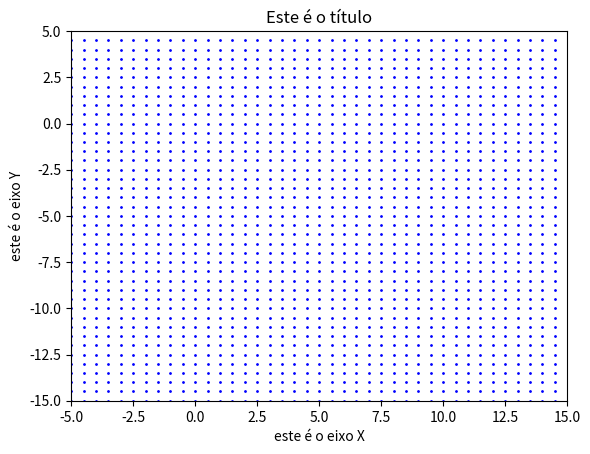

Source code (Python):
# -*- coding: utf-8 -*-
"""
Created on Tue Oct  1 15:57:43 2019

[redacted]
"""

#Customizando linhas de grade

import numpy as np
import matplotlib.pyplot as plt

x1 = -5
x2 = 15
y1 = -15
y2 = 5

plt.axis([x1,x2,y1,y2])

plt.axis('on')

dx=.5 # Espaçamento pro X
dy=.5  # Espaçamento pro Y

for x in np.arange(x1,x2,dx): #Localização dos X
    for y in np.arange(y1,y2,dy): #Localização dos Y
        plt.scatter(x,y,s=1,color='blue')  # Plote um ponto azul no ponto X , y 




plt.xlabel('este é o eixo X') # Descrição das variáveis nos eixos
plt.ylabel('este é o eixo Y')          # Descrição das variáveis nos eixos
plt.title('Este é o título') # E assim aidiconamos um título ao gráfico
plt.show()




